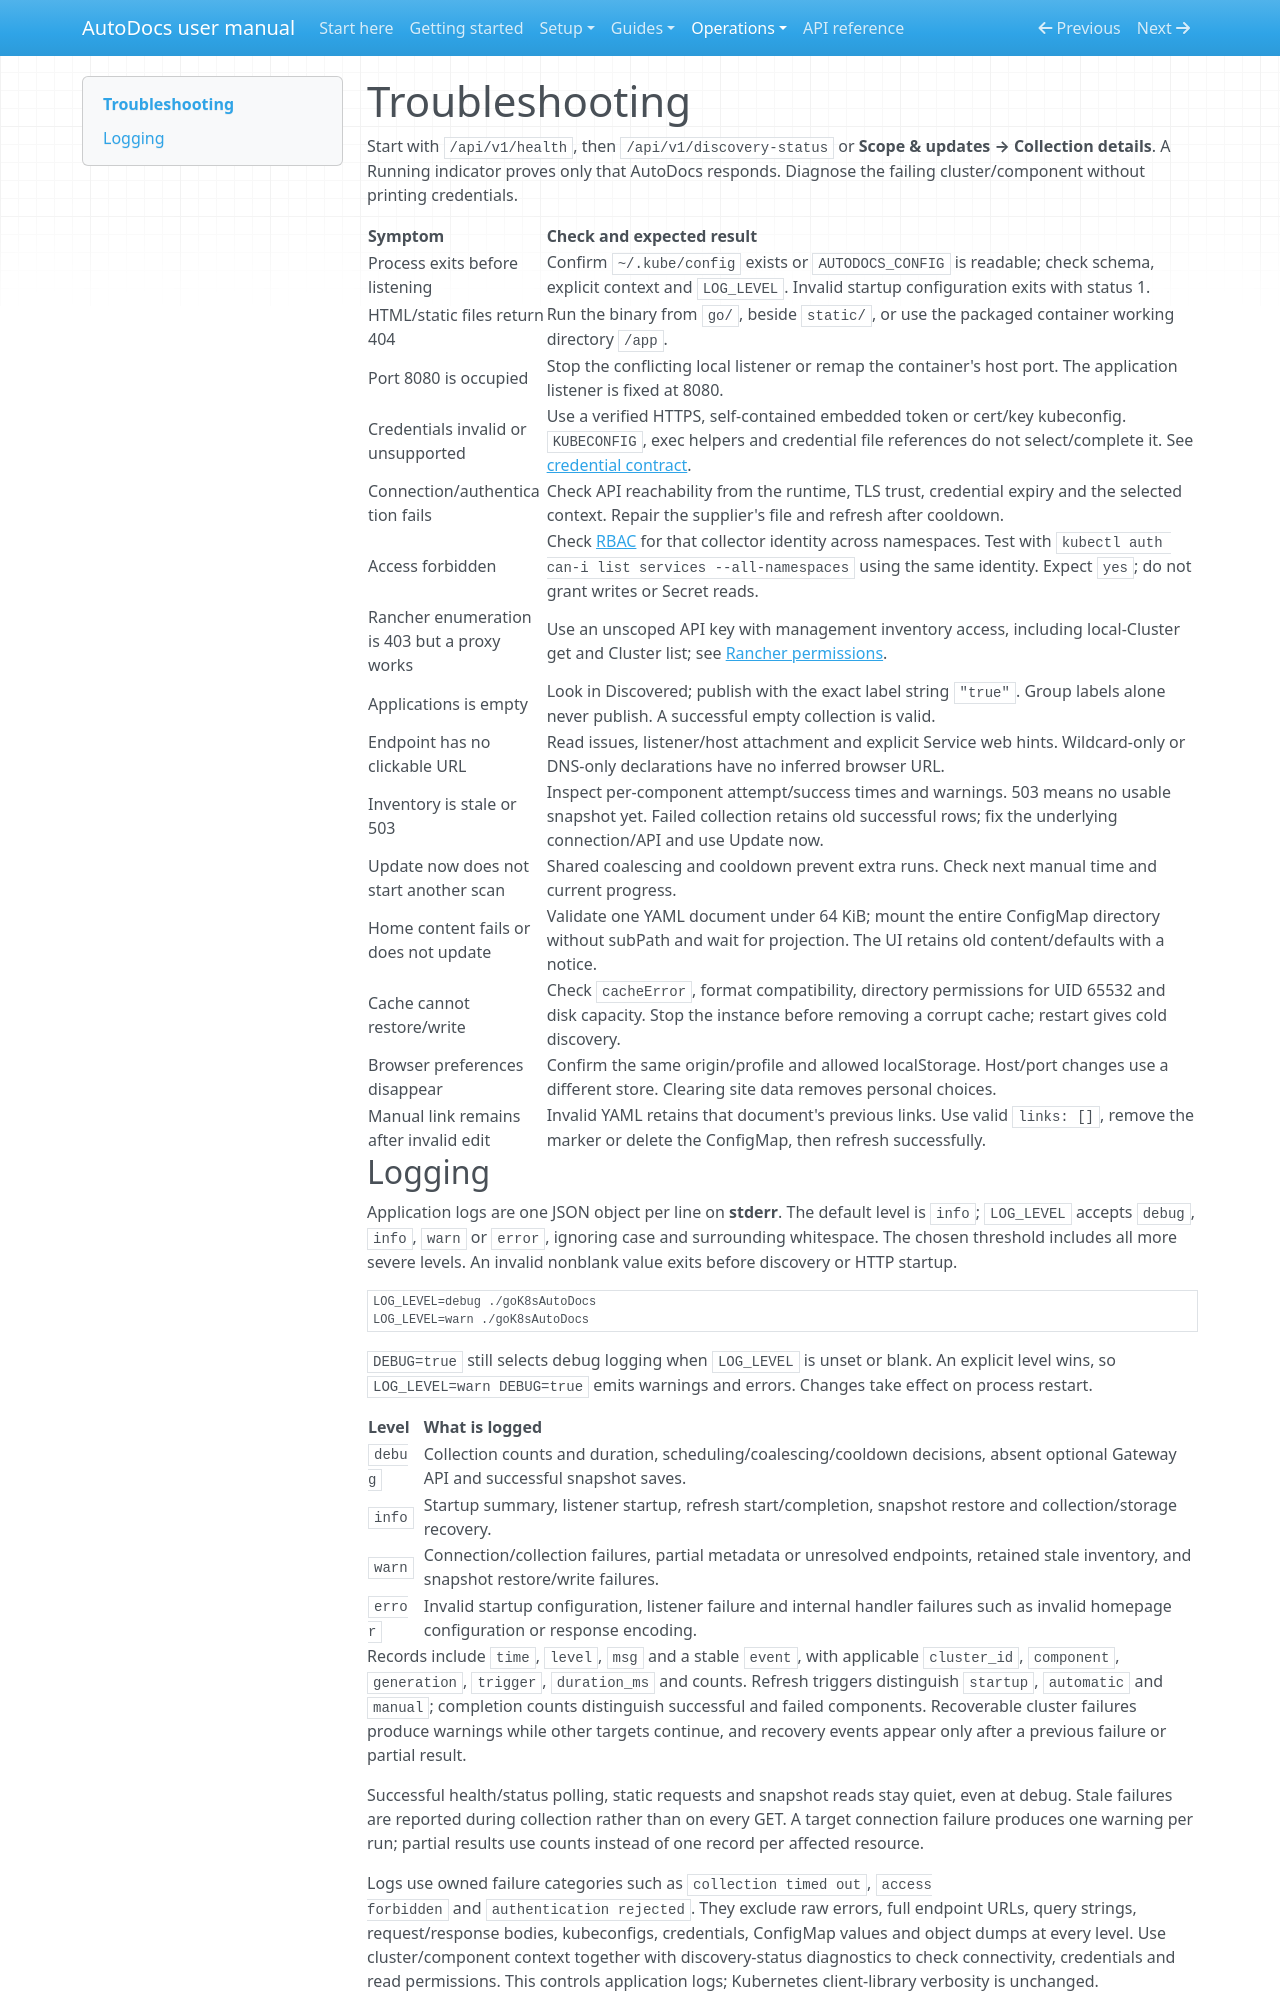

repository: tintii/goK8sAutoDocs · page: troubleshooting/index.html · generator: mkdocs

# Troubleshooting

Start with `/api/v1/health`, then `/api/v1/discovery-status` or **Scope & updates → Collection details**. A Running indicator proves only that AutoDocs responds. Diagnose the failing cluster/component without printing credentials.

| Symptom | Check and expected result |
| --- | --- |
| Process exits before listening | Confirm `~/.kube/config` exists or `AUTODOCS_CONFIG` is readable; check schema, explicit context and `LOG_LEVEL`. Invalid startup configuration exits with status 1. |
| HTML/static files return 404 | Run the binary from `go/`, beside `static/`, or use the packaged container working directory `/app`. |
| Port 8080 is occupied | Stop the conflicting local listener or remap the container's host port. The application listener is fixed at 8080. |
| Credentials invalid or unsupported | Use a verified HTTPS, self-contained embedded token or cert/key kubeconfig. `KUBECONFIG`, exec helpers and credential file references do not select/complete it. See [credential contract](cluster-discovery.md#remote-cluster-secret-contract). |
| Connection/authentication fails | Check API reachability from the runtime, TLS trust, credential expiry and the selected context. Repair the supplier's file and refresh after cooldown. |
| Access forbidden | Check [RBAC](installation.md#kubernetes-permissions) for that collector identity across namespaces. Test with `kubectl auth can-i list services --all-namespaces` using the same identity. Expect `yes`; do not grant writes or Secret reads. |
| Rancher enumeration is 403 but a proxy works | Use an unscoped API key with management inventory access, including local-Cluster get and Cluster list; see [Rancher permissions](cluster-discovery.md#rancher-cluster-discovery). |
| Applications is empty | Look in Discovered; publish with the exact label string `"true"`. Group labels alone never publish. A successful empty collection is valid. |
| Endpoint has no clickable URL | Read issues, listener/host attachment and explicit Service web hints. Wildcard-only or DNS-only declarations have no inferred browser URL. |
| Inventory is stale or 503 | Inspect per-component attempt/success times and warnings. 503 means no usable snapshot yet. Failed collection retains old successful rows; fix the underlying connection/API and use Update now. |
| Update now does not start another scan | Shared coalescing and cooldown prevent extra runs. Check next manual time and current progress. |
| Home content fails or does not update | Validate one YAML document under 64 KiB; mount the entire ConfigMap directory without subPath and wait for projection. The UI retains old content/defaults with a notice. |
| Cache cannot restore/write | Check `cacheError`, format compatibility, directory permissions for UID 65532 and disk capacity. Stop the instance before removing a corrupt cache; restart gives cold discovery. |
| Browser preferences disappear | Confirm the same origin/profile and allowed localStorage. Host/port changes use a different store. Clearing site data removes personal choices. |
| Manual link remains after invalid edit | Invalid YAML retains that document's previous links. Use valid `links: []`, remove the marker or delete the ConfigMap, then refresh successfully. |
